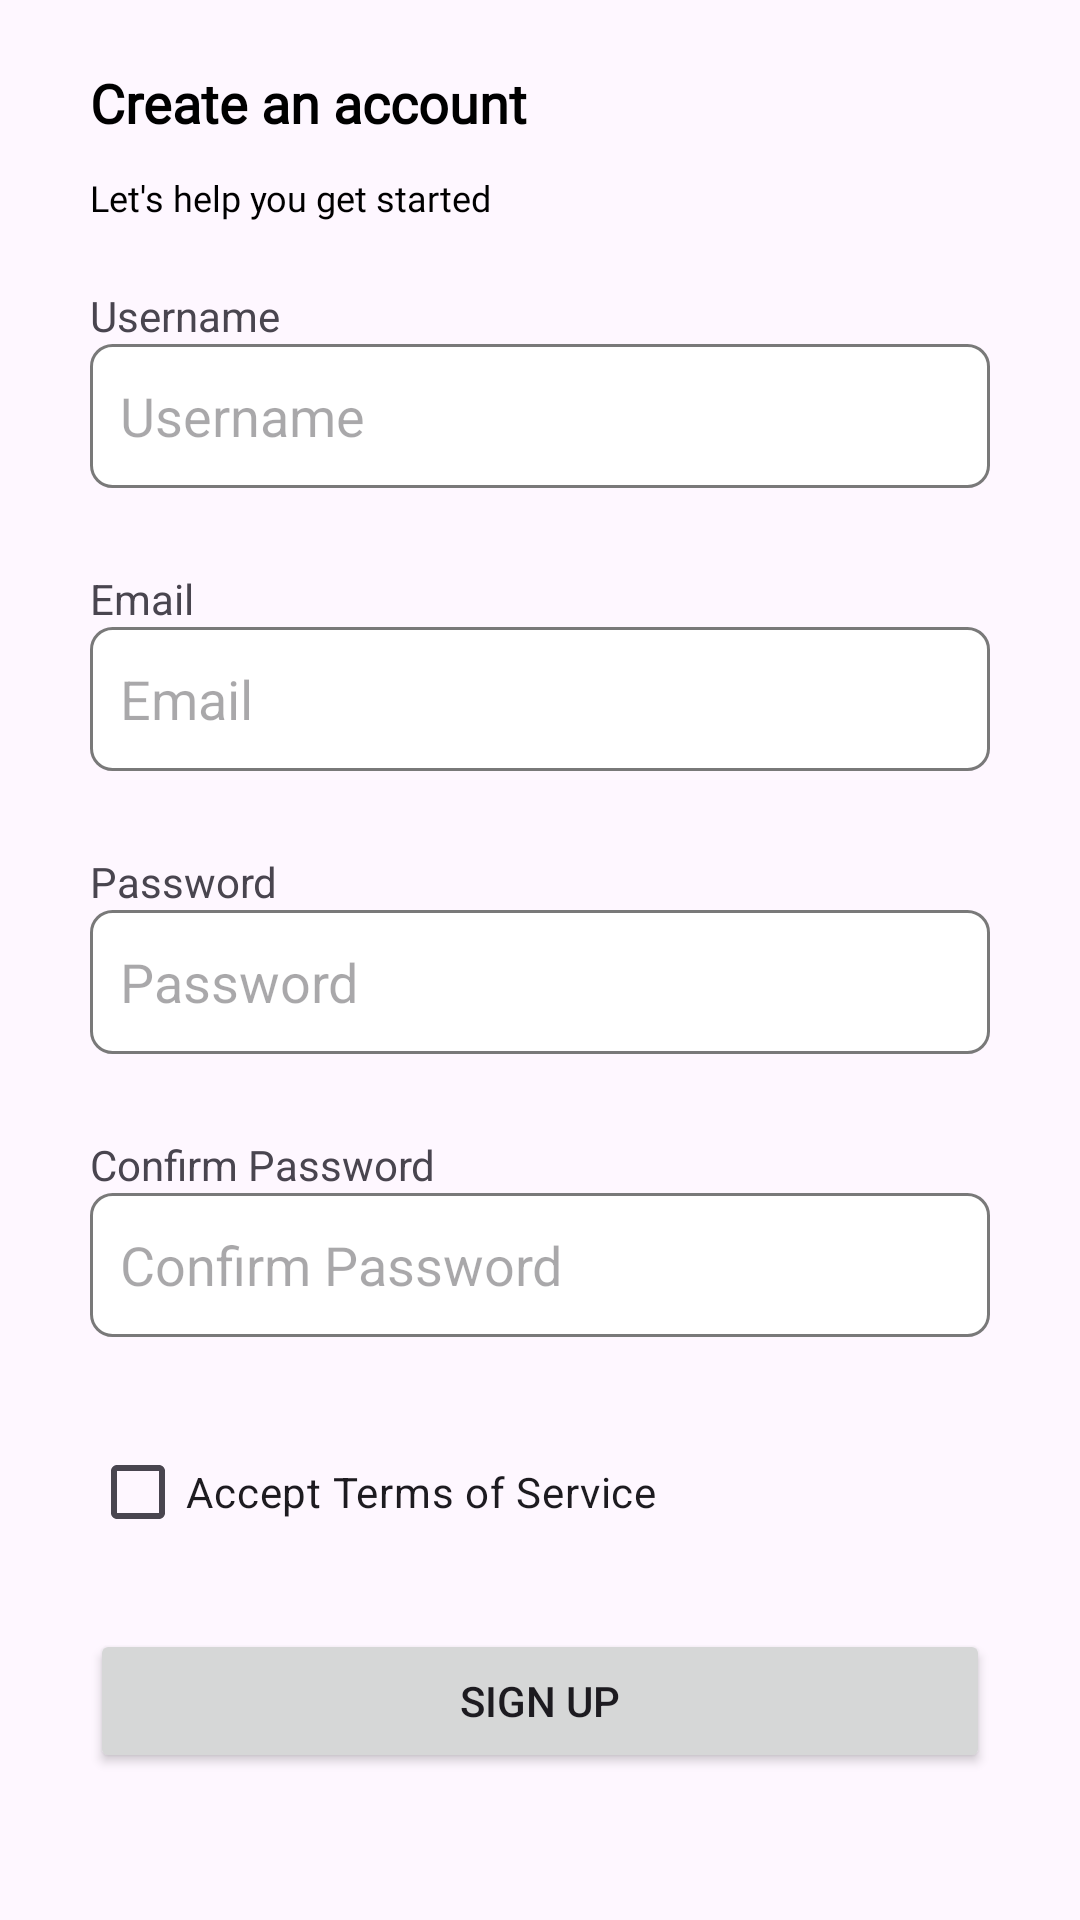

Write the Android layout XML for this screen, with the resource values it uses.
<!-- AndroidManifest.xml: application theme Theme.PRM392_Proj -->
<!-- res/layout/activity_signup.xml -->
<?xml version="1.0" encoding="utf-8"?>
<androidx.constraintlayout.widget.ConstraintLayout xmlns:android="http://schemas.android.com/apk/res/android"
    xmlns:app="http://schemas.android.com/apk/res-auto"
    xmlns:tools="http://schemas.android.com/tools"
    android:id="@+id/main"
    android:layout_width="match_parent"
    android:layout_height="match_parent"
    tools:context=".activity.SignUpActivity">

    <androidx.constraintlayout.widget.Guideline
        android:id="@+id/left_guideline"
        android:layout_width="wrap_content"
        android:layout_height="wrap_content"
        android:orientation="vertical"
        app:layout_constraintGuide_begin="30dp" />

    <androidx.constraintlayout.widget.Guideline
        android:id="@+id/right_guideline"
        android:layout_width="wrap_content"
        android:layout_height="wrap_content"
        android:orientation="vertical"
        app:layout_constraintGuide_end="30dp" />

    <androidx.constraintlayout.widget.ConstraintLayout
        android:id="@+id/text_header"
        android:layout_width="0dp"
        android:layout_height="52dp"
        app:layout_constraintBottom_toTopOf="@+id/input_box"
        app:layout_constraintEnd_toStartOf="@+id/right_guideline"
        app:layout_constraintHorizontal_bias="0.0"
        app:layout_constraintStart_toStartOf="@+id/left_guideline"
        app:layout_constraintTop_toTopOf="parent">

        <TextView
            android:id="@+id/sign_header"
            android:layout_width="wrap_content"
            android:layout_height="wrap_content"
            android:fontFamily="@font/poppins"
            android:text="@string/signup_header"
            android:textColor="@android:color/black"
            android:textFontWeight="1000"
            android:textSize="18sp"
            app:layout_constraintBottom_toBottomOf="parent"
            app:layout_constraintEnd_toEndOf="parent"
            app:layout_constraintHorizontal_bias="0.0"
            app:layout_constraintStart_toStartOf="parent"
            app:layout_constraintTop_toTopOf="parent"
            app:layout_constraintVertical_bias="0.0" />

        <TextView
            android:id="@+id/sign_subheader"
            android:layout_width="wrap_content"
            android:layout_height="wrap_content"
            android:fontFamily="@font/poppins"
            android:text="@string/signup_subheader"
            android:textColor="@android:color/black"
            android:textFontWeight="100"
            android:textSize="12sp"
            app:layout_constraintBottom_toBottomOf="parent"
            app:layout_constraintEnd_toEndOf="parent"
            app:layout_constraintHorizontal_bias="0.0"
            app:layout_constraintStart_toStartOf="parent"
            app:layout_constraintTop_toTopOf="parent"
            app:layout_constraintVertical_bias="1.0" />
    </androidx.constraintlayout.widget.ConstraintLayout>

    <androidx.constraintlayout.widget.ConstraintLayout
        android:id="@+id/input_box"
        android:layout_width="0dp"
        android:layout_height="350dp"
        app:layout_constraintBottom_toBottomOf="parent"
        app:layout_constraintEnd_toStartOf="@+id/right_guideline"
        app:layout_constraintHorizontal_bias="1.0"
        app:layout_constraintStart_toStartOf="@+id/left_guideline"
        app:layout_constraintTop_toTopOf="parent"
        app:layout_constraintVertical_bias="0.32999998">

        <androidx.constraintlayout.widget.ConstraintLayout
            android:id="@+id/name_prompt"
            android:layout_width="0dp"
            android:layout_height="wrap_content"
            app:layout_constraintBottom_toTopOf="@+id/email_prompt"
            app:layout_constraintEnd_toEndOf="parent"
            app:layout_constraintHorizontal_bias="0.5"
            app:layout_constraintStart_toStartOf="parent"
            app:layout_constraintTop_toTopOf="parent"
            app:layout_constraintVertical_chainStyle="spread_inside">

            <EditText
                android:id="@+id/username_prompt_input"
                android:layout_width="0dp"
                android:layout_height="48dp"
                android:background="@drawable/input_box"
                android:hint="@string/prompt_name"
                android:inputType="text"
                android:padding="10dp"
                app:layout_constraintBottom_toBottomOf="parent"
                app:layout_constraintEnd_toEndOf="parent"
                app:layout_constraintStart_toStartOf="parent" />

            <TextView
                android:id="@+id/name_prompt_header"
                android:layout_width="wrap_content"
                android:layout_height="wrap_content"
                android:text="@string/prompt_name"
                app:layout_constraintBottom_toTopOf="@+id/username_prompt_input"
                app:layout_constraintEnd_toEndOf="parent"
                app:layout_constraintHorizontal_bias="0.0"
                app:layout_constraintStart_toStartOf="parent"
                app:layout_constraintTop_toTopOf="parent" />
        </androidx.constraintlayout.widget.ConstraintLayout>

        <androidx.constraintlayout.widget.ConstraintLayout
            android:id="@+id/email_prompt"
            android:layout_width="0dp"
            android:layout_height="wrap_content"
            app:layout_constraintBottom_toTopOf="@+id/password_prompt"
            app:layout_constraintEnd_toEndOf="parent"
            app:layout_constraintHorizontal_bias="0.5"
            app:layout_constraintStart_toStartOf="parent"
            app:layout_constraintTop_toBottomOf="@+id/name_prompt">

            <EditText
                android:id="@+id/email_prompt_input"
                android:layout_width="0dp"
                android:layout_height="48dp"
                android:background="@drawable/input_box"
                android:hint="@string/prompt_email"
                android:inputType="text"
                android:padding="10dp"
                app:layout_constraintBottom_toBottomOf="parent"
                app:layout_constraintEnd_toEndOf="parent"
                app:layout_constraintStart_toStartOf="parent" />

            <TextView
                android:id="@+id/email_prompt_header"
                android:layout_width="wrap_content"
                android:layout_height="wrap_content"
                android:text="@string/prompt_email"
                app:layout_constraintBottom_toTopOf="@+id/email_prompt_input"
                app:layout_constraintEnd_toEndOf="parent"
                app:layout_constraintHorizontal_bias="0.0"
                app:layout_constraintStart_toStartOf="parent"
                app:layout_constraintTop_toTopOf="parent" />
        </androidx.constraintlayout.widget.ConstraintLayout>

        <androidx.constraintlayout.widget.ConstraintLayout
            android:id="@+id/password_prompt"
            android:layout_width="0dp"
            android:layout_height="wrap_content"
            app:layout_constraintBottom_toTopOf="@+id/confirm_password_prompt"
            app:layout_constraintEnd_toEndOf="parent"
            app:layout_constraintHorizontal_bias="0.5"
            app:layout_constraintStart_toStartOf="parent"
            app:layout_constraintTop_toBottomOf="@+id/email_prompt">

            <EditText
                android:id="@+id/password_prompt_input"
                android:layout_width="0dp"
                android:layout_height="48dp"
                android:background="@drawable/input_box"
                android:hint="@string/prompt_password"
                android:inputType="textPassword"
                android:padding="10dp"
                app:layout_constraintBottom_toBottomOf="parent"
                app:layout_constraintEnd_toEndOf="parent"
                app:layout_constraintStart_toStartOf="parent" />

            <TextView
                android:id="@+id/password_prompt_header"
                android:layout_width="wrap_content"
                android:layout_height="wrap_content"
                android:text="@string/prompt_password"
                app:layout_constraintBottom_toTopOf="@+id/password_prompt_input"
                app:layout_constraintEnd_toEndOf="parent"
                app:layout_constraintHorizontal_bias="0.0"
                app:layout_constraintStart_toStartOf="parent"
                app:layout_constraintTop_toTopOf="parent" />
        </androidx.constraintlayout.widget.ConstraintLayout>

        <androidx.constraintlayout.widget.ConstraintLayout
            android:id="@+id/confirm_password_prompt"
            android:layout_width="0dp"
            android:layout_height="wrap_content"
            app:layout_constraintBottom_toBottomOf="parent"
            app:layout_constraintEnd_toEndOf="parent"
            app:layout_constraintHorizontal_bias="0.5"
            app:layout_constraintStart_toStartOf="parent"
            app:layout_constraintTop_toBottomOf="@+id/password_prompt">

            <EditText
                android:id="@+id/confirm_password_prompt_input"
                android:layout_width="0dp"
                android:layout_height="48dp"
                android:background="@drawable/input_box"
                android:hint="@string/prompt_confirm_password"
                android:inputType="textPassword"
                android:padding="10dp"
                app:layout_constraintBottom_toBottomOf="parent"
                app:layout_constraintEnd_toEndOf="parent"
                app:layout_constraintStart_toStartOf="parent" />

            <TextView
                android:id="@+id/confirm_password_prompt_header"
                android:layout_width="wrap_content"
                android:layout_height="wrap_content"
                android:text="@string/prompt_confirm_password"
                app:layout_constraintBottom_toTopOf="@+id/confirm_password_prompt_input"
                app:layout_constraintEnd_toEndOf="parent"
                app:layout_constraintHorizontal_bias="0.0"
                app:layout_constraintStart_toStartOf="parent"
                app:layout_constraintTop_toTopOf="parent" />
        </androidx.constraintlayout.widget.ConstraintLayout>
    </androidx.constraintlayout.widget.ConstraintLayout>

    <androidx.constraintlayout.widget.ConstraintLayout
        android:id="@+id/tos_box"
        android:layout_width="0dp"
        android:layout_height="wrap_content"
        app:layout_constraintBottom_toBottomOf="parent"
        app:layout_constraintEnd_toStartOf="@+id/right_guideline"
        app:layout_constraintHorizontal_bias="0.0"
        app:layout_constraintStart_toStartOf="@+id/left_guideline"
        app:layout_constraintTop_toBottomOf="@+id/input_box"
        app:layout_constraintVertical_bias="0.188">

        <CheckBox
            android:id="@+id/agree_tos_checkbox"
            android:layout_width="wrap_content"
            android:layout_height="wrap_content"
            android:text="@string/tos_accept"
            app:layout_constraintEnd_toEndOf="parent"
            app:layout_constraintHorizontal_bias="0.0"
            app:layout_constraintStart_toStartOf="parent"
            app:layout_constraintTop_toTopOf="parent" />
    </androidx.constraintlayout.widget.ConstraintLayout>

    <Button
        android:id="@+id/signup_button"
        android:layout_width="0dp"
        android:layout_height="wrap_content"
        android:text="@string/action_signup"
        app:layout_constraintBottom_toBottomOf="parent"
        app:layout_constraintEnd_toStartOf="@+id/right_guideline"
        app:layout_constraintHorizontal_bias="0.0"
        app:layout_constraintStart_toStartOf="@+id/left_guideline"
        app:layout_constraintTop_toBottomOf="@+id/tos_box"
        app:layout_constraintVertical_bias="0.308" />

</androidx.constraintlayout.widget.ConstraintLayout>
<!-- resources referenced by this layout -->
<resources>
  <!-- drawable input_box (drawable) -->
  <?xml version="1.0" encoding="utf-8"?>
  <shape xmlns:android="http://schemas.android.com/apk/res/android">
      <solid android:color="@color/white"/>
      <corners
          android:bottomRightRadius="7dp"
          android:bottomLeftRadius="7dp"
          android:topLeftRadius="7dp"
          android:topRightRadius="7dp"/>
      <stroke
          android:color="@color/gray2"
          android:width="1dp"/>
  </shape>
  <string name="action_signup">"Sign Up"</string>
  <string name="prompt_confirm_password">"Confirm Password"</string>
  <string name="prompt_email">Email</string>
  <string name="prompt_name">"Username"</string>
  <string name="prompt_password">Password</string>
  <string name="signup_header">"Create an account"</string>
  <string name="signup_subheader">"Let's help you get started"</string>
  <string name="tos_accept">"Accept Terms of Service"</string>
  <style name="Theme.PRM392_Proj" parent="Theme.Material3.DayNight.NoActionBar">
          
          <item name="colorPrimary">@color/primary1</item>
          <item name="colorPrimaryVariant">@color/primary2</item>
          <item name="colorOnPrimary">@color/white</item>
          
          <item name="colorSecondary">@color/secondary1</item>
          <item name="colorSecondaryVariant">@color/secondary2</item>
          <item name="colorOnSecondary">@color/black</item>
          
          <item name="android:statusBarColor">?attr/colorPrimaryVariant</item>
          
      </style>
  <color name="white">#FFFFFFFF</color>
  <color name="gray2">#797979</color>
  <color name="primary1">#129575</color>
  <color name="primary2">#AFD3CA</color>
  <color name="secondary1">#FF9C00</color>
  <color name="secondary2">#FFBA4D</color>
  <color name="black">#FF000000</color>
</resources>
